3-way image classification set "plantvillage" from GitHub (litchi1058-web/RAG); label vocabulary: apple brown spot, apple normal, apple black spot.

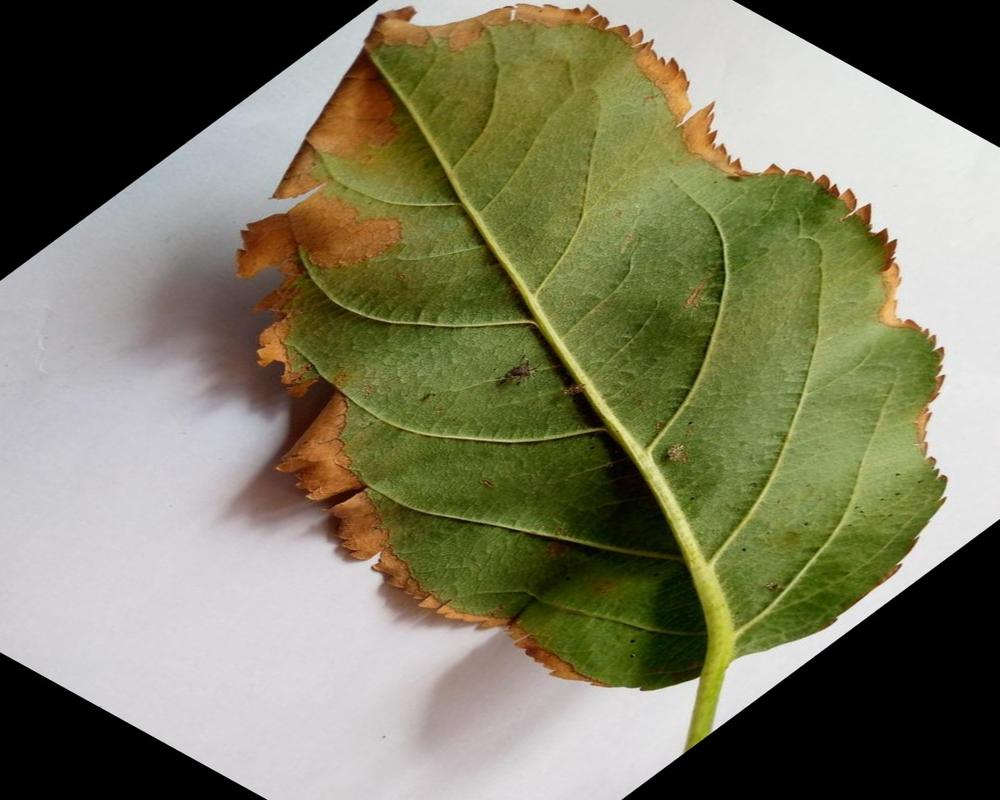
Label: apple brown spot

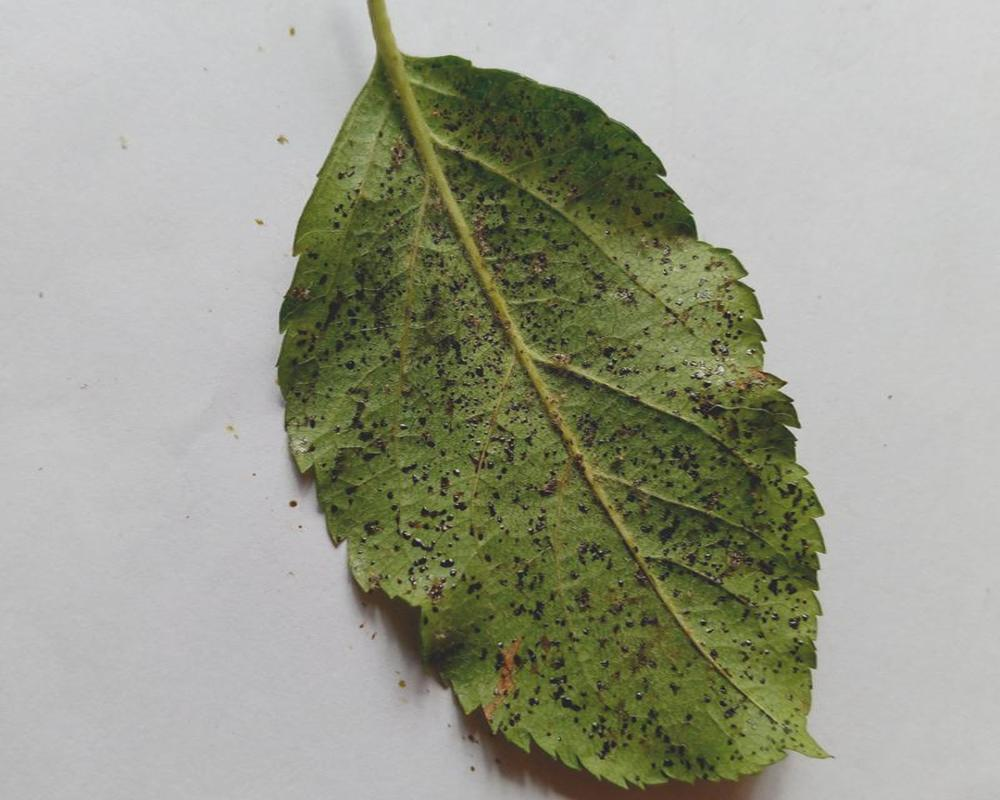
Label: apple black spot

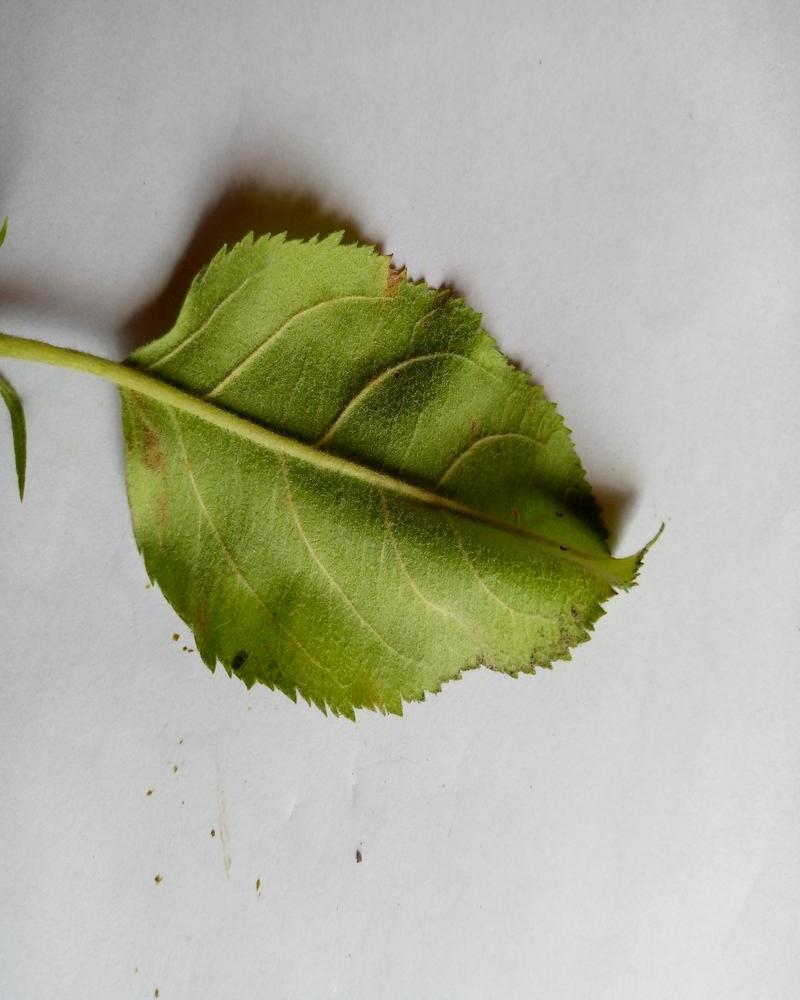
Label: apple normal

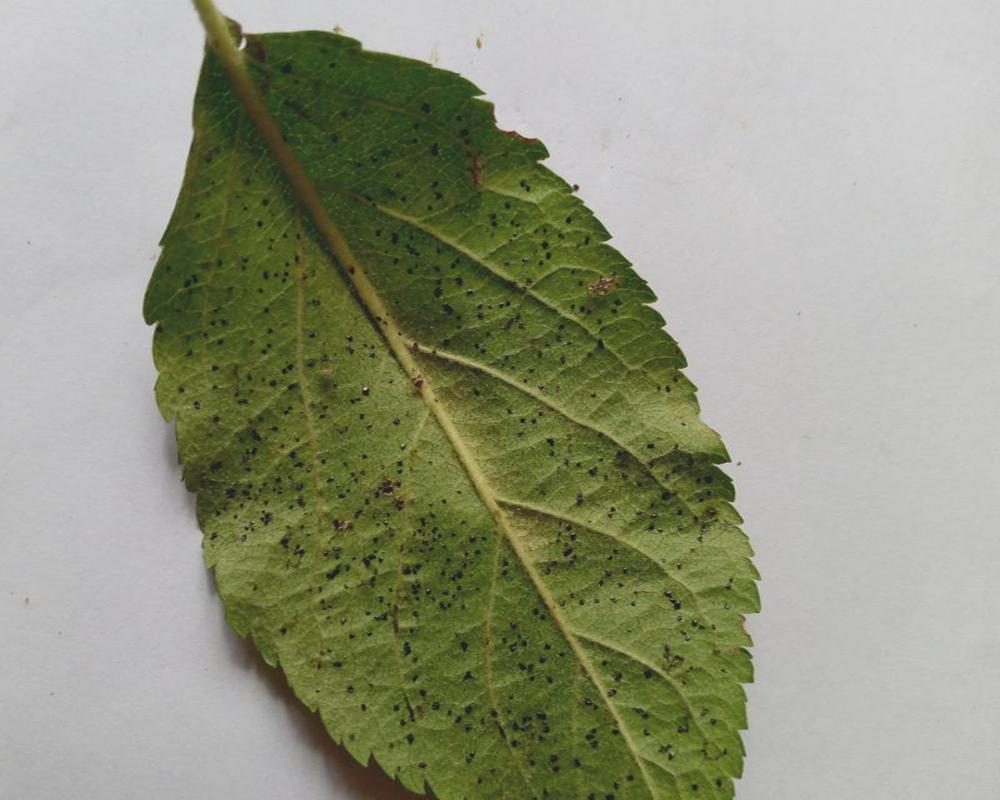
Label: apple black spot

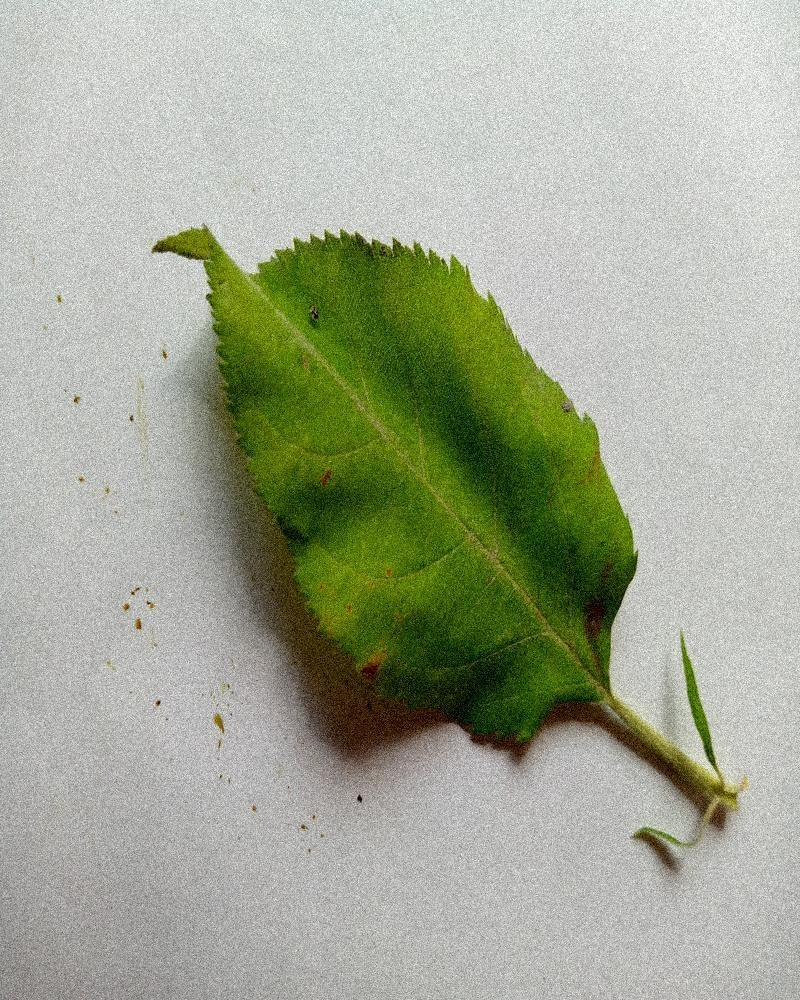
Label: apple normal

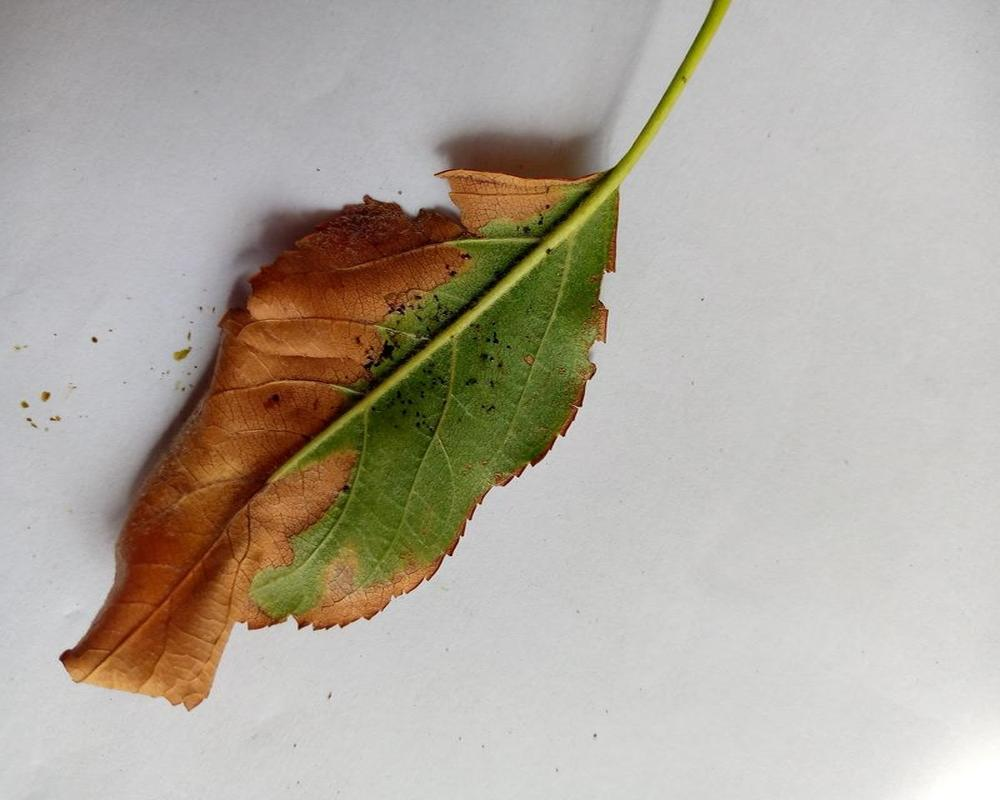
Label: apple brown spot
